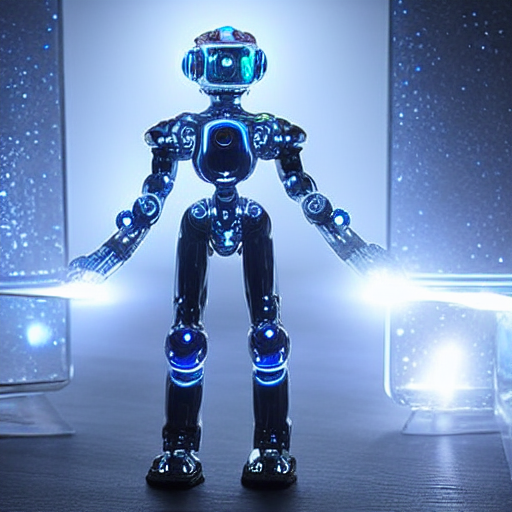
Generation parameters embedded in this image by ComfyUI (PNG 'prompt' text chunk: the API-format workflow graph, JSON):
{"3":{"inputs":{"seed":509283334823093,"steps":20,"cfg":8.0,"sampler_name":"euler","scheduler":"normal","denoise":1.0,"model":["4",0],"positive":["6",0],"negative":["7",0],"latent_image":["5",0]},"class_type":"KSampler","_meta":{"title":"KSampler"}},"4":{"inputs":{"ckpt_name":"v1-5-pruned-emaonly-fp16.safetensors"},"class_type":"CheckpointLoaderSimple","_meta":{"title":"Load Checkpoint"}},"5":{"inputs":{"width":512,"height":512,"batch_size":1},"class_type":"EmptyLatentImage","_meta":{"title":"Empty Latent Image"}},"6":{"inputs":{"text":"A robotic AI entity with a crystalline body, glowing circuits, surrounded by holographic data streams, futuristic sci-fi concept, high-detail","clip":["4",1]},"class_type":"CLIPTextEncode","_meta":{"title":"CLIP Text Encode (Prompt)"}},"7":{"inputs":{"text":"low-poly, glitchy, messy composition, oversaturated, distorted proportions, text, watermark","clip":["4",1]},"class_type":"CLIPTextEncode","_meta":{"title":"CLIP Text Encode (Prompt)"}},"8":{"inputs":{"samples":["3",0],"vae":["4",2]},"class_type":"VAEDecode","_meta":{"title":"VAE Decode"}},"9":{"inputs":{"filename_prefix":"ComfyUI","images":["8",0]},"class_type":"SaveImage","_meta":{"title":"Save Image"}}}